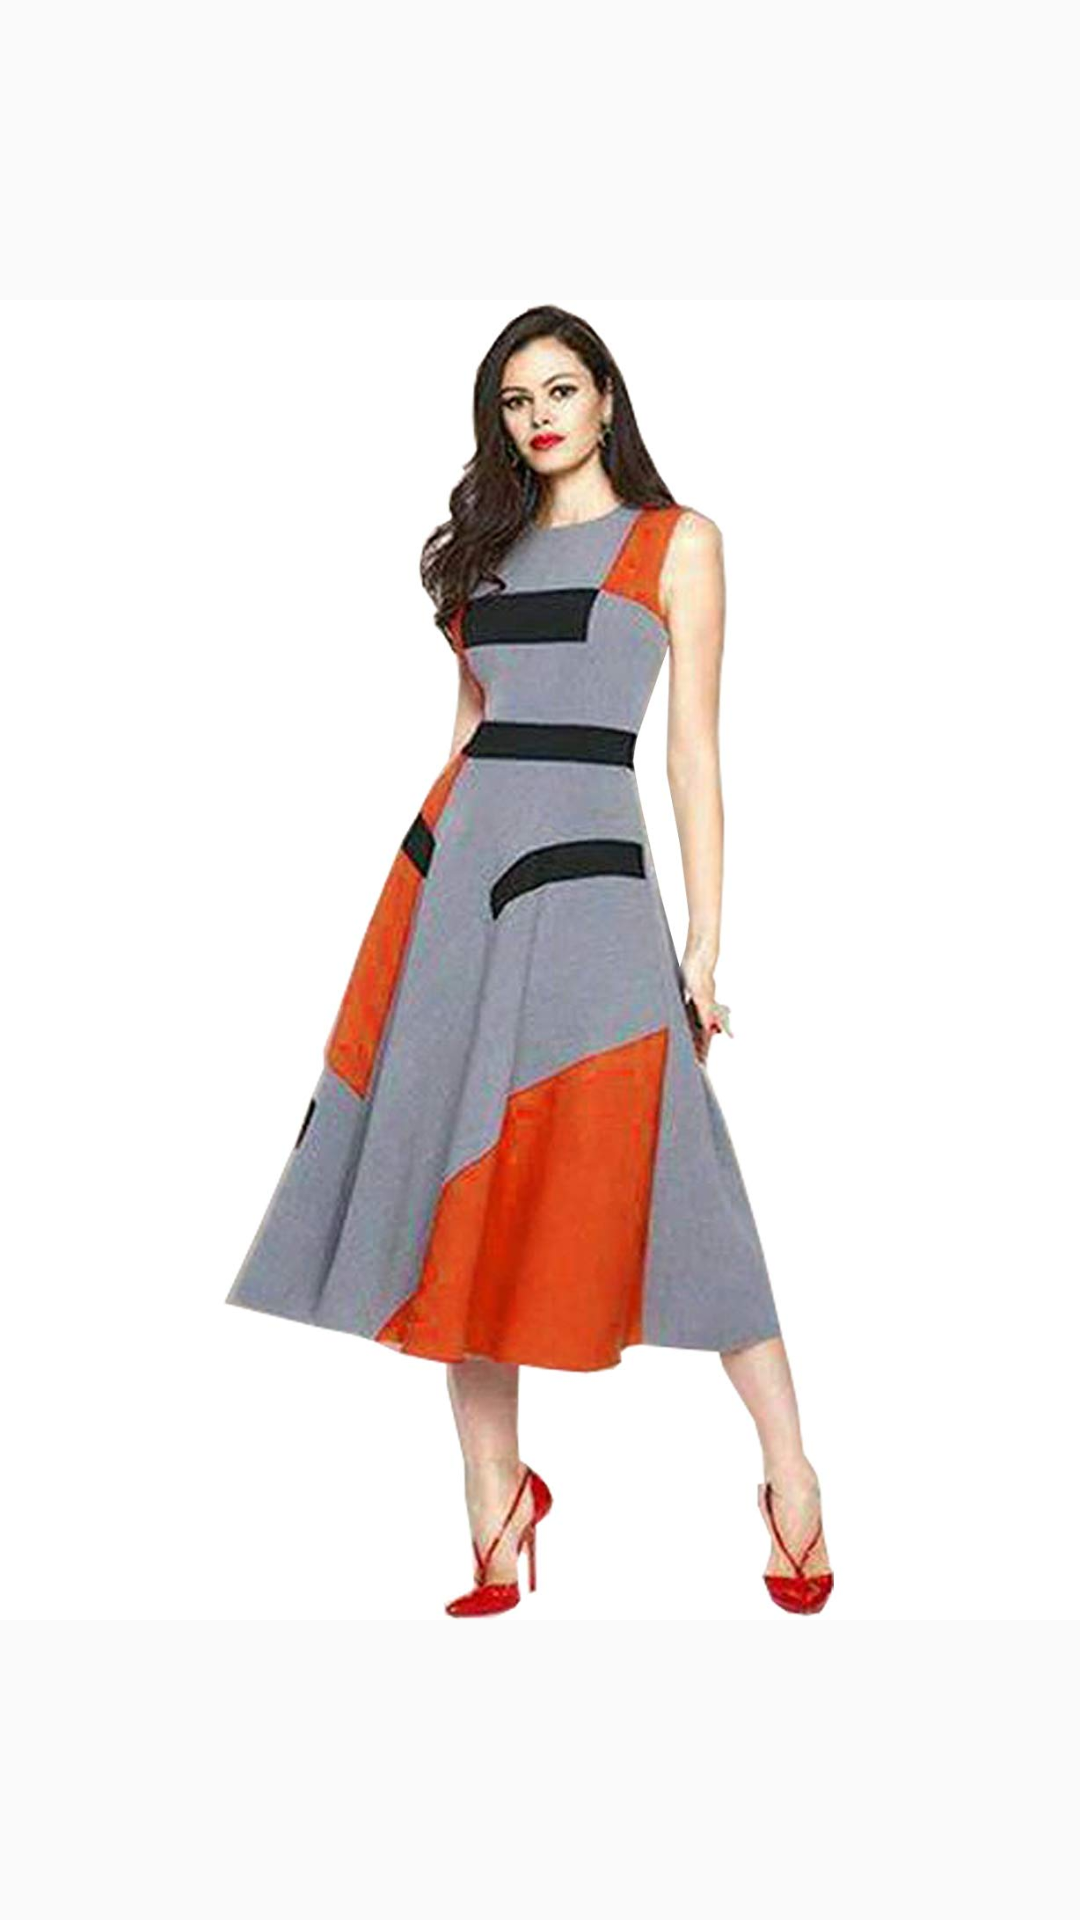

This screen was rendered from an Android layout file. Write that file and the resources it references.
<!-- AndroidManifest.xml: application theme AppTheme -->
<!-- res/layout/activity_first.xml -->
<?xml version="1.0" encoding="utf-8"?>
<androidx.constraintlayout.widget.ConstraintLayout xmlns:android="http://schemas.android.com/apk/res/android"
    xmlns:app="http://schemas.android.com/apk/res-auto"
    xmlns:tools="http://schemas.android.com/tools"
    android:layout_width="match_parent"
    android:layout_height="match_parent"
    tools:context=".first">
    <ImageView
        android:layout_width="match_parent"
        android:layout_height="match_parent"
        android:src="@drawable/ac"></ImageView>

</androidx.constraintlayout.widget.ConstraintLayout>
<!-- resources referenced by this layout -->
<resources>
  <!-- drawable ac: jpg bitmap (drawable-v24, 72851 bytes) -->
  <style name="AppTheme" parent="Theme.AppCompat.Light.DarkActionBar">
          
          <item name="colorPrimary">@color/colorPrimary</item>
          <item name="colorPrimaryDark">@color/colorPrimaryDark</item>
          <item name="colorAccent">@color/colorAccent</item>
      </style>
  <color name="colorPrimary">#6200EE</color>
  <color name="colorPrimaryDark">#3700B3</color>
  <color name="colorAccent">#03DAC5</color>
</resources>
